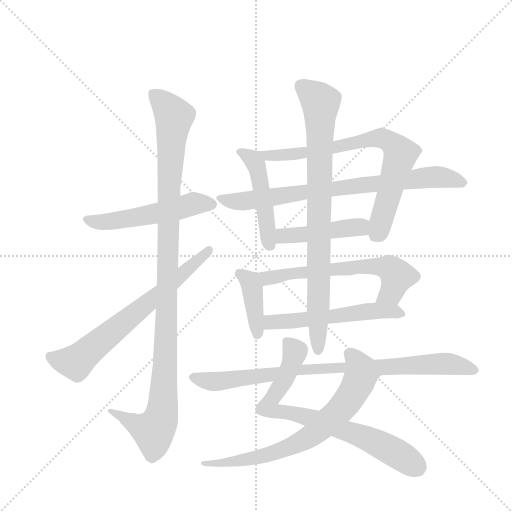
t = 0.00 s
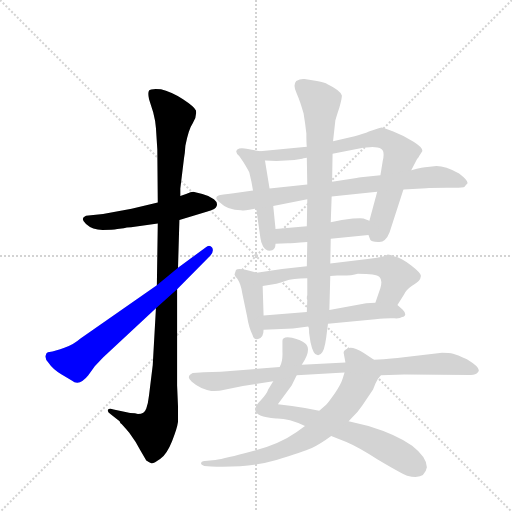
t = 2.27 s
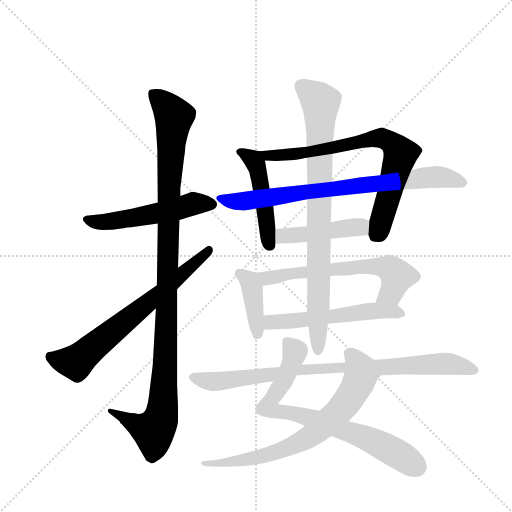
t = 4.53 s
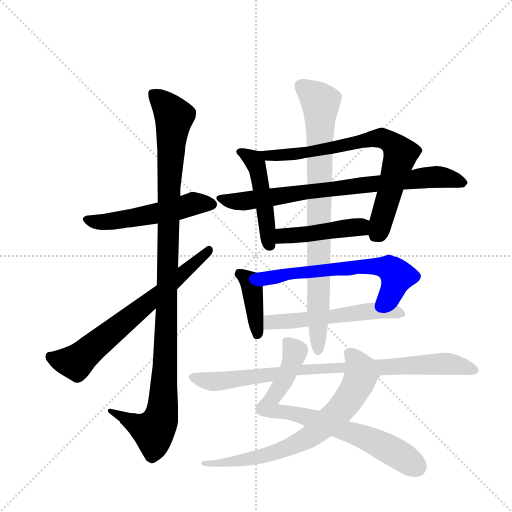
t = 6.80 s
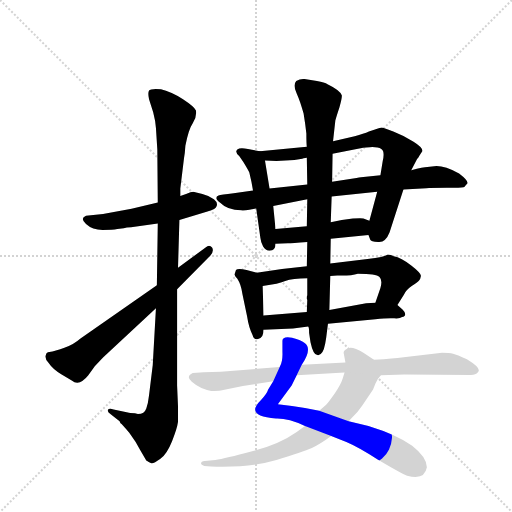
t = 9.07 s
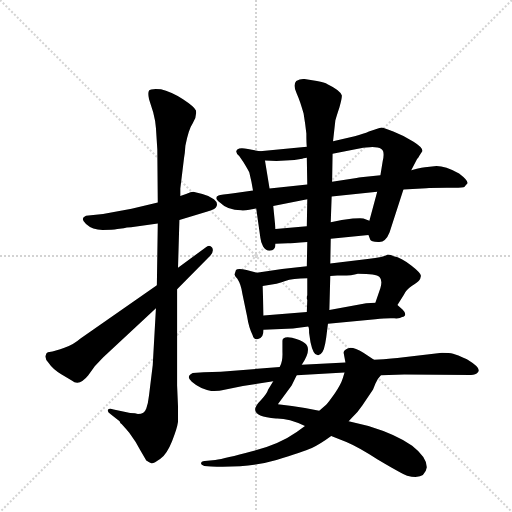
t = 11.33 s

The animated SVG that drew these frames (rendered in a browser with its animation timeline set to each time). Animation: 14 CSS @keyframes rules; one cycle of 11.33 s.

<svg version="1.1" viewBox="0 0 1024 1024" xmlns="http://www.w3.org/2000/svg">
  <g stroke="lightgray" stroke-dasharray="1,1" stroke-width="1" transform="scale(4, 4)">
    <line x1="0" y1="0" x2="256" y2="256"></line>
    <line x1="256" y1="0" x2="0" y2="256"></line>
    <line x1="128" y1="0" x2="128" y2="256"></line>
    <line x1="0" y1="128" x2="256" y2="128"></line>
  </g>
  <g transform="scale(0.92, -0.92) translate(60, -900)">
    <style type="text/css">
      
        @keyframes keyframes0 {
          from {
            stroke: blue;
            stroke-dashoffset: 532;
            stroke-width: 128;
          }
          63% {
            animation-timing-function: step-end;
            stroke: blue;
            stroke-dashoffset: 0;
            stroke-width: 128;
          }
          to {
            stroke: black;
            stroke-width: 1024;
          }
        }
        #make-me-a-hanzi-animation-0 {
          animation: keyframes0 0.6829427083333334s both;
          animation-delay: 0s;
          animation-timing-function: linear;
        }
      
        @keyframes keyframes1 {
          from {
            stroke: blue;
            stroke-dashoffset: 1116;
            stroke-width: 128;
          }
          78% {
            animation-timing-function: step-end;
            stroke: blue;
            stroke-dashoffset: 0;
            stroke-width: 128;
          }
          to {
            stroke: black;
            stroke-width: 1024;
          }
        }
        #make-me-a-hanzi-animation-1 {
          animation: keyframes1 1.158203125s both;
          animation-delay: 0.6829427083333334s;
          animation-timing-function: linear;
        }
      
        @keyframes keyframes2 {
          from {
            stroke: blue;
            stroke-dashoffset: 690;
            stroke-width: 128;
          }
          69% {
            animation-timing-function: step-end;
            stroke: blue;
            stroke-dashoffset: 0;
            stroke-width: 128;
          }
          to {
            stroke: black;
            stroke-width: 1024;
          }
        }
        #make-me-a-hanzi-animation-2 {
          animation: keyframes2 0.8115234375s both;
          animation-delay: 1.8411458333333335s;
          animation-timing-function: linear;
        }
      
        @keyframes keyframes3 {
          from {
            stroke: blue;
            stroke-dashoffset: 478;
            stroke-width: 128;
          }
          61% {
            animation-timing-function: step-end;
            stroke: blue;
            stroke-dashoffset: 0;
            stroke-width: 128;
          }
          to {
            stroke: black;
            stroke-width: 1024;
          }
        }
        #make-me-a-hanzi-animation-3 {
          animation: keyframes3 0.6389973958333334s both;
          animation-delay: 2.6526692708333335s;
          animation-timing-function: linear;
        }
      
        @keyframes keyframes4 {
          from {
            stroke: blue;
            stroke-dashoffset: 760;
            stroke-width: 128;
          }
          71% {
            animation-timing-function: step-end;
            stroke: blue;
            stroke-dashoffset: 0;
            stroke-width: 128;
          }
          to {
            stroke: black;
            stroke-width: 1024;
          }
        }
        #make-me-a-hanzi-animation-4 {
          animation: keyframes4 0.8684895833333334s both;
          animation-delay: 3.291666666666667s;
          animation-timing-function: linear;
        }
      
        @keyframes keyframes5 {
          from {
            stroke: blue;
            stroke-dashoffset: 788;
            stroke-width: 128;
          }
          72% {
            animation-timing-function: step-end;
            stroke: blue;
            stroke-dashoffset: 0;
            stroke-width: 128;
          }
          to {
            stroke: black;
            stroke-width: 1024;
          }
        }
        #make-me-a-hanzi-animation-5 {
          animation: keyframes5 0.8912760416666666s both;
          animation-delay: 4.16015625s;
          animation-timing-function: linear;
        }
      
        @keyframes keyframes6 {
          from {
            stroke: blue;
            stroke-dashoffset: 452;
            stroke-width: 128;
          }
          60% {
            animation-timing-function: step-end;
            stroke: blue;
            stroke-dashoffset: 0;
            stroke-width: 128;
          }
          to {
            stroke: black;
            stroke-width: 1024;
          }
        }
        #make-me-a-hanzi-animation-6 {
          animation: keyframes6 0.6178385416666666s both;
          animation-delay: 5.051432291666667s;
          animation-timing-function: linear;
        }
      
        @keyframes keyframes7 {
          from {
            stroke: blue;
            stroke-dashoffset: 401;
            stroke-width: 128;
          }
          57% {
            animation-timing-function: step-end;
            stroke: blue;
            stroke-dashoffset: 0;
            stroke-width: 128;
          }
          to {
            stroke: black;
            stroke-width: 1024;
          }
        }
        #make-me-a-hanzi-animation-7 {
          animation: keyframes7 0.5763346354166666s both;
          animation-delay: 5.669270833333334s;
          animation-timing-function: linear;
        }
      
        @keyframes keyframes8 {
          from {
            stroke: blue;
            stroke-dashoffset: 636;
            stroke-width: 128;
          }
          67% {
            animation-timing-function: step-end;
            stroke: blue;
            stroke-dashoffset: 0;
            stroke-width: 128;
          }
          to {
            stroke: black;
            stroke-width: 1024;
          }
        }
        #make-me-a-hanzi-animation-8 {
          animation: keyframes8 0.767578125s both;
          animation-delay: 6.245605468750001s;
          animation-timing-function: linear;
        }
      
        @keyframes keyframes9 {
          from {
            stroke: blue;
            stroke-dashoffset: 554;
            stroke-width: 128;
          }
          64% {
            animation-timing-function: step-end;
            stroke: blue;
            stroke-dashoffset: 0;
            stroke-width: 128;
          }
          to {
            stroke: black;
            stroke-width: 1024;
          }
        }
        #make-me-a-hanzi-animation-9 {
          animation: keyframes9 0.7008463541666666s both;
          animation-delay: 7.013183593750001s;
          animation-timing-function: linear;
        }
      
        @keyframes keyframes10 {
          from {
            stroke: blue;
            stroke-dashoffset: 853;
            stroke-width: 128;
          }
          74% {
            animation-timing-function: step-end;
            stroke: blue;
            stroke-dashoffset: 0;
            stroke-width: 128;
          }
          to {
            stroke: black;
            stroke-width: 1024;
          }
        }
        #make-me-a-hanzi-animation-10 {
          animation: keyframes10 0.9441731770833334s both;
          animation-delay: 7.714029947916668s;
          animation-timing-function: linear;
        }
      
        @keyframes keyframes11 {
          from {
            stroke: blue;
            stroke-dashoffset: 767;
            stroke-width: 128;
          }
          71% {
            animation-timing-function: step-end;
            stroke: blue;
            stroke-dashoffset: 0;
            stroke-width: 128;
          }
          to {
            stroke: black;
            stroke-width: 1024;
          }
        }
        #make-me-a-hanzi-animation-11 {
          animation: keyframes11 0.8741861979166666s both;
          animation-delay: 8.658203125000002s;
          animation-timing-function: linear;
        }
      
        @keyframes keyframes12 {
          from {
            stroke: blue;
            stroke-dashoffset: 727;
            stroke-width: 128;
          }
          70% {
            animation-timing-function: step-end;
            stroke: blue;
            stroke-dashoffset: 0;
            stroke-width: 128;
          }
          to {
            stroke: black;
            stroke-width: 1024;
          }
        }
        #make-me-a-hanzi-animation-12 {
          animation: keyframes12 0.8416341145833334s both;
          animation-delay: 9.532389322916668s;
          animation-timing-function: linear;
        }
      
        @keyframes keyframes13 {
          from {
            stroke: blue;
            stroke-dashoffset: 871;
            stroke-width: 128;
          }
          74% {
            animation-timing-function: step-end;
            stroke: blue;
            stroke-dashoffset: 0;
            stroke-width: 128;
          }
          to {
            stroke: black;
            stroke-width: 1024;
          }
        }
        #make-me-a-hanzi-animation-13 {
          animation: keyframes13 0.9588216145833334s both;
          animation-delay: 10.374023437500002s;
          animation-timing-function: linear;
        }
      
    </style>
    
      <path d="M 195 402 L 209 404 Q 215 406 225 406 L 283 414 L 330 422 L 391 440 Q 410 445 411 452 Q 414 460 405 467 Q 395 474 380 478 L 360 483 Q 355 483 346 479 L 332 474 L 283 460 L 226 446 L 164 435 L 127 431 Q 113 426 127 413 Q 141 400 163 400 Q 185 400 195 402 Z" fill="lightgray"></path>
    
      <path d="M 283 414 L 281 280 L 279 230 L 272 106 L 264 41 Q 262 23 258 12 Q 254 0 240 0 Q 235 2 223 2 L 187 10 Q 178 13 175 10 Q 172 6 180 0 L 200 -16 L 202 -20 Q 205 -21 221 -41 Q 236 -61 245 -79 L 258 -101 Q 265 -106 269 -107 Q 273 -109 288 -98 Q 303 -87 314 -59 Q 325 -32 327 -17 L 327 16 L 325 62 L 325 271 L 327 318 L 330 422 L 332 474 L 332 490 L 340 556 Q 342 566 343 583 Q 350 619 359 632 Q 368 645 366 660 Q 363 668 337 685 Q 311 701 290 706 Q 267 708 264 703 Q 261 698 264 684 L 273 656 Q 278 637 279 622 L 282 575 L 283 460 L 283 414 Z" fill="lightgray"></path>
    
      <path d="M 281 280 L 115 164 Q 99 150 80 144 Q 60 137 54 136 L 44 134 Q 40 133 39 126 Q 38 119 45 112 Q 55 97 74 86 L 96 73 Q 112 59 132 84 L 146 104 L 164 123 L 279 230 L 325 271 L 397 344 Q 406 354 401 362 Q 395 370 387 362 L 327 318 L 281 280 Z" fill="lightgray"></path>
    
      <path d="M 539 402 L 534 452 L 526 490 L 516 551 C 513 569 513 569 505 571 L 479 576 Q 466 579 460 577 Q 447 572 460 561 L 469 548 Q 480 530 482 525 Q 487 505 490 486 L 497 447 L 506 383 Q 507 373 512 364 Q 517 355 526 355 Q 539 355 539 370 L 539 402 Z" fill="lightgray"></path>
    
      <path d="M 663 566 L 721 577 Q 726 579 744 580 Q 761 581 769 576 Q 777 571 772 550 L 767 519 L 760 483 L 743 420 L 741 389 L 745 379 Q 746 375 762 374 Q 778 372 787 395 L 817 488 L 834 530 L 847 555 Q 848 555 852 562 L 858 571 Q 860 579 839 592 Q 818 605 795 614 Q 772 623 770 623 Q 767 623 765 622 L 742 614 Q 731 609 711 604 L 664 593 L 607 581 L 505 571 C 475 568 486 552 516 551 L 541 550 L 580 552 L 597 555 Q 598 556 607 557 L 663 566 Z" fill="lightgray"></path>
    
      <path d="M 715 513 L 662 505 L 608 499 L 526 490 L 490 486 L 448 480 Q 420 477 415 475 Q 404 470 418 460 Q 435 443 464 443 Q 469 441 482 444 L 497 447 L 534 452 L 608 467 L 661 473 L 760 483 L 817 488 L 867 491 Q 875 492 911 492 Q 947 491 950 494 Q 952 497 956 501 Q 959 507 938 523 Q 908 539 889 539 L 869 537 Q 861 537 834 530 L 767 519 L 730 515 Q 727 515 715 513 Z" fill="lightgray"></path>
    
      <path d="M 743 420 L 730 425 Q 727 426 707 425 L 683 422 L 659 417 L 607 408 L 539 402 C 509 399 509 369 539 370 L 566 371 Q 574 371 608 374 L 659 381 L 741 389 C 771 392 771 409 743 420 Z" fill="lightgray"></path>
    
      <path d="M 513 214 L 511 278 C 510 304 510 304 498 307 L 476 313 Q 457 317 453 313 L 450 304 Q 449 301 456 294 Q 464 282 467 261 L 477 213 Q 481 187 489 172 Q 492 161 501 163 Q 513 165 513 183 L 513 214 Z" fill="lightgray"></path>
    
      <path d="M 718 305 Q 758 305 765 298 Q 772 291 767 274 L 756 242 C 746 214 788 212 804 237 L 818 259 Q 822 269 835 278 Q 848 286 851 290 Q 854 293 855 300 Q 856 306 834 323 Q 812 340 796 343 Q 790 347 783 347 Q 776 341 739 337 L 658 327 L 607 321 L 553 315 L 498 307 C 468 303 481 273 511 278 L 541 283 Q 543 283 560 289 Q 576 295 608 295 L 658 300 L 673 301 Q 703 300 718 305 Z" fill="lightgray"></path>
    
      <path d="M 756 242 L 736 241 L 656 226 L 607 222 L 513 214 C 483 211 483 182 513 183 L 577 186 L 610 190 L 653 196 L 756 206 Q 783 209 797 208 Q 810 207 814 211 Q 821 212 821 217 Q 821 221 815 227 L 804 237 C 796 244 786 243 756 242 Z" fill="lightgray"></path>
    
      <path d="M 662 505 L 663 566 L 664 593 L 669 638 Q 671 646 678 667 Q 684 688 683 693 Q 679 704 652 717 Q 646 721 629 724 L 602 728 Q 593 729 584 724 Q 576 715 585 697 Q 593 679 600 653 Q 604 628 606 610 Q 606 588 607 581 L 607 557 L 608 499 L 608 467 L 607 408 L 608 374 L 607 321 L 608 295 L 608 258 Q 607 257 607 251 L 608 248 L 607 222 L 610 190 Q 612 188 612 176 L 615 156 Q 621 128 630 128 Q 642 126 647 153 Q 649 163 651 181 L 653 196 L 656 226 L 658 300 L 658 327 L 659 381 L 659 417 L 661 473 L 662 505 Z" fill="lightgray"></path>
    
      <path d="M 868 -116 Q 868 -94 836 -69 Q 803 -45 741 -26 L 698 -16 L 634 7 L 603 13 Q 576 17 544 21 L 574 62 L 585 84 L 596 107 Q 619 141 603 154 Q 595 161 575 166 Q 554 170 554 159 L 554 135 Q 555 114 548 102 L 534 71 L 523 53 Q 520 43 507 30 Q 471 -5 540 -10 Q 566 -9 603 -26 L 660 -48 L 693 -61 Q 719 -72 761 -99 Q 813 -130 825 -134 Q 863 -145 868 -116 Z" fill="lightgray"></path>
    
      <path d="M 698 -16 L 705 -8 Q 719 5 728 19 L 751 53 L 756 66 Q 761 77 768 84 C 780 100 778 102 753 118 L 730 133 Q 707 147 697 143 Q 687 139 687 133 L 691 112 L 689 90 L 685 77 Q 681 64 668 45 Q 654 25 649 20 L 634 7 L 603 -26 L 585 -39 Q 547 -66 488 -81 Q 429 -97 408 -100 L 385 -102 Q 377 -102 377 -108 Q 377 -110 384 -113 L 399 -114 Q 484 -117 541 -100 Q 598 -83 618 -74 Q 637 -65 660 -48 L 698 -16 Z" fill="lightgray"></path>
    
      <path d="M 768 84 L 819 86 L 964 85 Q 974 85 979 91 Q 988 99 955 119 Q 933 129 925 131 Q 917 133 901 133 L 813 123 Q 799 121 753 118 L 691 112 L 596 107 L 548 102 L 420 92 L 383 91 L 359 89 Q 343 82 357 70 Q 374 55 399 50 Q 414 50 420 51 L 468 61 L 534 71 L 585 84 L 689 90 L 768 84 Z" fill="lightgray"></path>
    
    
      <clipPath id="make-me-a-hanzi-clip-0">
        <path d="M 195 402 L 209 404 Q 215 406 225 406 L 283 414 L 330 422 L 391 440 Q 410 445 411 452 Q 414 460 405 467 Q 395 474 380 478 L 360 483 Q 355 483 346 479 L 332 474 L 283 460 L 226 446 L 164 435 L 127 431 Q 113 426 127 413 Q 141 400 163 400 Q 185 400 195 402 Z"></path>
      </clipPath>
      <path clip-path="url(#make-me-a-hanzi-clip-0)" d="M 129 422 L 169 417 L 273 434 L 359 457 L 400 456" fill="none" id="make-me-a-hanzi-animation-0" stroke-dasharray="404 808" stroke-linecap="round"></path>
    
      <clipPath id="make-me-a-hanzi-clip-1">
        <path d="M 283 414 L 281 280 L 279 230 L 272 106 L 264 41 Q 262 23 258 12 Q 254 0 240 0 Q 235 2 223 2 L 187 10 Q 178 13 175 10 Q 172 6 180 0 L 200 -16 L 202 -20 Q 205 -21 221 -41 Q 236 -61 245 -79 L 258 -101 Q 265 -106 269 -107 Q 273 -109 288 -98 Q 303 -87 314 -59 Q 325 -32 327 -17 L 327 16 L 325 62 L 325 271 L 327 318 L 330 422 L 332 474 L 332 490 L 340 556 Q 342 566 343 583 Q 350 619 359 632 Q 368 645 366 660 Q 363 668 337 685 Q 311 701 290 706 Q 267 708 264 703 Q 261 698 264 684 L 273 656 Q 278 637 279 622 L 282 575 L 283 460 L 283 414 Z"></path>
      </clipPath>
      <path clip-path="url(#make-me-a-hanzi-clip-1)" d="M 271 698 L 318 645 L 307 496 L 295 22 L 289 -11 L 272 -37 L 181 7" fill="none" id="make-me-a-hanzi-animation-1" stroke-dasharray="988 1976" stroke-linecap="round"></path>
    
      <clipPath id="make-me-a-hanzi-clip-2">
        <path d="M 281 280 L 115 164 Q 99 150 80 144 Q 60 137 54 136 L 44 134 Q 40 133 39 126 Q 38 119 45 112 Q 55 97 74 86 L 96 73 Q 112 59 132 84 L 146 104 L 164 123 L 279 230 L 325 271 L 397 344 Q 406 354 401 362 Q 395 370 387 362 L 327 318 L 281 280 Z"></path>
      </clipPath>
      <path clip-path="url(#make-me-a-hanzi-clip-2)" d="M 51 124 L 105 112 L 394 356" fill="none" id="make-me-a-hanzi-animation-2" stroke-dasharray="562 1124" stroke-linecap="round"></path>
    
      <clipPath id="make-me-a-hanzi-clip-3">
        <path d="M 539 402 L 534 452 L 526 490 L 516 551 C 513 569 513 569 505 571 L 479 576 Q 466 579 460 577 Q 447 572 460 561 L 469 548 Q 480 530 482 525 Q 487 505 490 486 L 497 447 L 506 383 Q 507 373 512 364 Q 517 355 526 355 Q 539 355 539 370 L 539 402 Z"></path>
      </clipPath>
      <path clip-path="url(#make-me-a-hanzi-clip-3)" d="M 462 569 L 482 559 L 498 538 L 527 367" fill="none" id="make-me-a-hanzi-animation-3" stroke-dasharray="350 700" stroke-linecap="round"></path>
    
      <clipPath id="make-me-a-hanzi-clip-4">
        <path d="M 663 566 L 721 577 Q 726 579 744 580 Q 761 581 769 576 Q 777 571 772 550 L 767 519 L 760 483 L 743 420 L 741 389 L 745 379 Q 746 375 762 374 Q 778 372 787 395 L 817 488 L 834 530 L 847 555 Q 848 555 852 562 L 858 571 Q 860 579 839 592 Q 818 605 795 614 Q 772 623 770 623 Q 767 623 765 622 L 742 614 Q 731 609 711 604 L 664 593 L 607 581 L 505 571 C 475 568 486 552 516 551 L 541 550 L 580 552 L 597 555 Q 598 556 607 557 L 663 566 Z"></path>
      </clipPath>
      <path clip-path="url(#make-me-a-hanzi-clip-4)" d="M 513 569 L 523 561 L 582 565 L 766 600 L 791 589 L 811 565 L 764 399 L 755 389" fill="none" id="make-me-a-hanzi-animation-4" stroke-dasharray="632 1264" stroke-linecap="round"></path>
    
      <clipPath id="make-me-a-hanzi-clip-5">
        <path d="M 715 513 L 662 505 L 608 499 L 526 490 L 490 486 L 448 480 Q 420 477 415 475 Q 404 470 418 460 Q 435 443 464 443 Q 469 441 482 444 L 497 447 L 534 452 L 608 467 L 661 473 L 760 483 L 817 488 L 867 491 Q 875 492 911 492 Q 947 491 950 494 Q 952 497 956 501 Q 959 507 938 523 Q 908 539 889 539 L 869 537 Q 861 537 834 530 L 767 519 L 730 515 Q 727 515 715 513 Z"></path>
      </clipPath>
      <path clip-path="url(#make-me-a-hanzi-clip-5)" d="M 420 468 L 470 463 L 876 515 L 947 503" fill="none" id="make-me-a-hanzi-animation-5" stroke-dasharray="660 1320" stroke-linecap="round"></path>
    
      <clipPath id="make-me-a-hanzi-clip-6">
        <path d="M 743 420 L 730 425 Q 727 426 707 425 L 683 422 L 659 417 L 607 408 L 539 402 C 509 399 509 369 539 370 L 566 371 Q 574 371 608 374 L 659 381 L 741 389 C 771 392 771 409 743 420 Z"></path>
      </clipPath>
      <path clip-path="url(#make-me-a-hanzi-clip-6)" d="M 546 375 L 559 387 L 715 407 L 733 397" fill="none" id="make-me-a-hanzi-animation-6" stroke-dasharray="324 648" stroke-linecap="round"></path>
    
      <clipPath id="make-me-a-hanzi-clip-7">
        <path d="M 513 214 L 511 278 C 510 304 510 304 498 307 L 476 313 Q 457 317 453 313 L 450 304 Q 449 301 456 294 Q 464 282 467 261 L 477 213 Q 481 187 489 172 Q 492 161 501 163 Q 513 165 513 183 L 513 214 Z"></path>
      </clipPath>
      <path clip-path="url(#make-me-a-hanzi-clip-7)" d="M 459 306 L 477 294 L 488 276 L 500 174" fill="none" id="make-me-a-hanzi-animation-7" stroke-dasharray="273 546" stroke-linecap="round"></path>
    
      <clipPath id="make-me-a-hanzi-clip-8">
        <path d="M 718 305 Q 758 305 765 298 Q 772 291 767 274 L 756 242 C 746 214 788 212 804 237 L 818 259 Q 822 269 835 278 Q 848 286 851 290 Q 854 293 855 300 Q 856 306 834 323 Q 812 340 796 343 Q 790 347 783 347 Q 776 341 739 337 L 658 327 L 607 321 L 553 315 L 498 307 C 468 303 481 273 511 278 L 541 283 Q 543 283 560 289 Q 576 295 608 295 L 658 300 L 673 301 Q 703 300 718 305 Z"></path>
      </clipPath>
      <path clip-path="url(#make-me-a-hanzi-clip-8)" d="M 506 302 L 521 296 L 653 314 L 773 320 L 793 312 L 804 300 L 791 264 L 762 246" fill="none" id="make-me-a-hanzi-animation-8" stroke-dasharray="508 1016" stroke-linecap="round"></path>
    
      <clipPath id="make-me-a-hanzi-clip-9">
        <path d="M 756 242 L 736 241 L 656 226 L 607 222 L 513 214 C 483 211 483 182 513 183 L 577 186 L 610 190 L 653 196 L 756 206 Q 783 209 797 208 Q 810 207 814 211 Q 821 212 821 217 Q 821 221 815 227 L 804 237 C 796 244 786 243 756 242 Z"></path>
      </clipPath>
      <path clip-path="url(#make-me-a-hanzi-clip-9)" d="M 519 191 L 538 201 L 752 224 L 813 219" fill="none" id="make-me-a-hanzi-animation-9" stroke-dasharray="426 852" stroke-linecap="round"></path>
    
      <clipPath id="make-me-a-hanzi-clip-10">
        <path d="M 662 505 L 663 566 L 664 593 L 669 638 Q 671 646 678 667 Q 684 688 683 693 Q 679 704 652 717 Q 646 721 629 724 L 602 728 Q 593 729 584 724 Q 576 715 585 697 Q 593 679 600 653 Q 604 628 606 610 Q 606 588 607 581 L 607 557 L 608 499 L 608 467 L 607 408 L 608 374 L 607 321 L 608 295 L 608 258 Q 607 257 607 251 L 608 248 L 607 222 L 610 190 Q 612 188 612 176 L 615 156 Q 621 128 630 128 Q 642 126 647 153 Q 649 163 651 181 L 653 196 L 656 226 L 658 300 L 658 327 L 659 381 L 659 417 L 661 473 L 662 505 Z"></path>
      </clipPath>
      <path clip-path="url(#make-me-a-hanzi-clip-10)" d="M 593 715 L 637 677 L 631 138" fill="none" id="make-me-a-hanzi-animation-10" stroke-dasharray="725 1450" stroke-linecap="round"></path>
    
      <clipPath id="make-me-a-hanzi-clip-11">
        <path d="M 868 -116 Q 868 -94 836 -69 Q 803 -45 741 -26 L 698 -16 L 634 7 L 603 13 Q 576 17 544 21 L 574 62 L 585 84 L 596 107 Q 619 141 603 154 Q 595 161 575 166 Q 554 170 554 159 L 554 135 Q 555 114 548 102 L 534 71 L 523 53 Q 520 43 507 30 Q 471 -5 540 -10 Q 566 -9 603 -26 L 660 -48 L 693 -61 Q 719 -72 761 -99 Q 813 -130 825 -134 Q 863 -145 868 -116 Z"></path>
      </clipPath>
      <path clip-path="url(#make-me-a-hanzi-clip-11)" d="M 567 155 L 581 136 L 580 128 L 559 76 L 525 25 L 528 7 L 607 -6 L 728 -49 L 794 -81 L 846 -115" fill="none" id="make-me-a-hanzi-animation-11" stroke-dasharray="639 1278" stroke-linecap="round"></path>
    
      <clipPath id="make-me-a-hanzi-clip-12">
        <path d="M 698 -16 L 705 -8 Q 719 5 728 19 L 751 53 L 756 66 Q 761 77 768 84 C 780 100 778 102 753 118 L 730 133 Q 707 147 697 143 Q 687 139 687 133 L 691 112 L 689 90 L 685 77 Q 681 64 668 45 Q 654 25 649 20 L 634 7 L 603 -26 L 585 -39 Q 547 -66 488 -81 Q 429 -97 408 -100 L 385 -102 Q 377 -102 377 -108 Q 377 -110 384 -113 L 399 -114 Q 484 -117 541 -100 Q 598 -83 618 -74 Q 637 -65 660 -48 L 698 -16 Z"></path>
      </clipPath>
      <path clip-path="url(#make-me-a-hanzi-clip-12)" d="M 700 130 L 713 118 L 725 92 L 719 67 L 679 8 L 620 -45 L 545 -82 L 490 -97 L 408 -110 L 383 -107" fill="none" id="make-me-a-hanzi-animation-12" stroke-dasharray="599 1198" stroke-linecap="round"></path>
    
      <clipPath id="make-me-a-hanzi-clip-13">
        <path d="M 768 84 L 819 86 L 964 85 Q 974 85 979 91 Q 988 99 955 119 Q 933 129 925 131 Q 917 133 901 133 L 813 123 Q 799 121 753 118 L 691 112 L 596 107 L 548 102 L 420 92 L 383 91 L 359 89 Q 343 82 357 70 Q 374 55 399 50 Q 414 50 420 51 L 468 61 L 534 71 L 585 84 L 689 90 L 768 84 Z"></path>
      </clipPath>
      <path clip-path="url(#make-me-a-hanzi-clip-13)" d="M 360 79 L 414 71 L 604 97 L 907 110 L 971 96" fill="none" id="make-me-a-hanzi-animation-13" stroke-dasharray="743 1486" stroke-linecap="round"></path>
    
  </g>
</svg>
